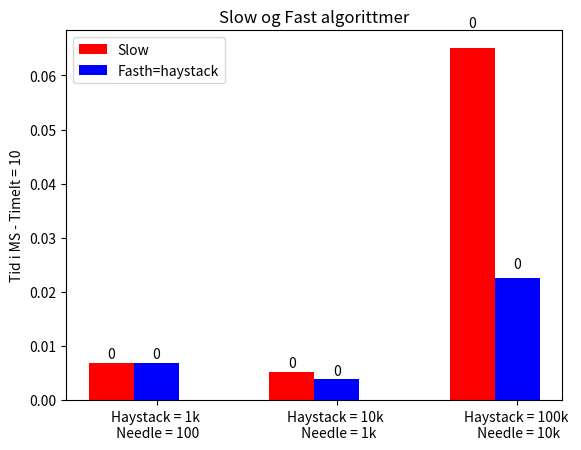

Source code (Python):
import numpy as np
import matplotlib.pyplot as plt

N = 3
slow_tid = (0.00692105293274, 0.00519990921021, 0.0650689601898)
#slow_slow = (0, 0, 0, 0)

ind = np.arange(N)  # the x locations for the groups
width = 0.25       # the width of the bars

fig, ax = plt.subplots()
rects1 = ax.bar(ind, slow_tid, width, color='r')

fast_tid = (0.00692105293274, 0.00393009185791, 0.0226318836212)
#fast_fast = (3, 5, 2, 3)
rects2 = ax.bar(ind + width, fast_tid, width, color='b')

# add some text for labels, title and axes ticks
ax.set_ylabel('Tid i MS - TimeIt = 10')
ax.set_title('Slow og Fast algorittmer')
ax.set_xticks(ind + width)
ax.set_xticklabels(('Haystack = 1k \n Needle = 100', 'Haystack = 10k \n Needle = 1k', 'Haystack = 100k \n Needle = 10k'))

ax.legend((rects1[0], rects2[0]), ('Slow', 'Fast' 'h=haystack'))


def autolabel(rects):
    # attach some text labels
    for rect in rects:
        height = rect.get_height()
        ax.text(rect.get_x() + rect.get_width()/2., 1.05*height,
                '%d' % int(height),
                ha='center', va='bottom')

autolabel(rects1)
autolabel(rects2) 

plt.show()
